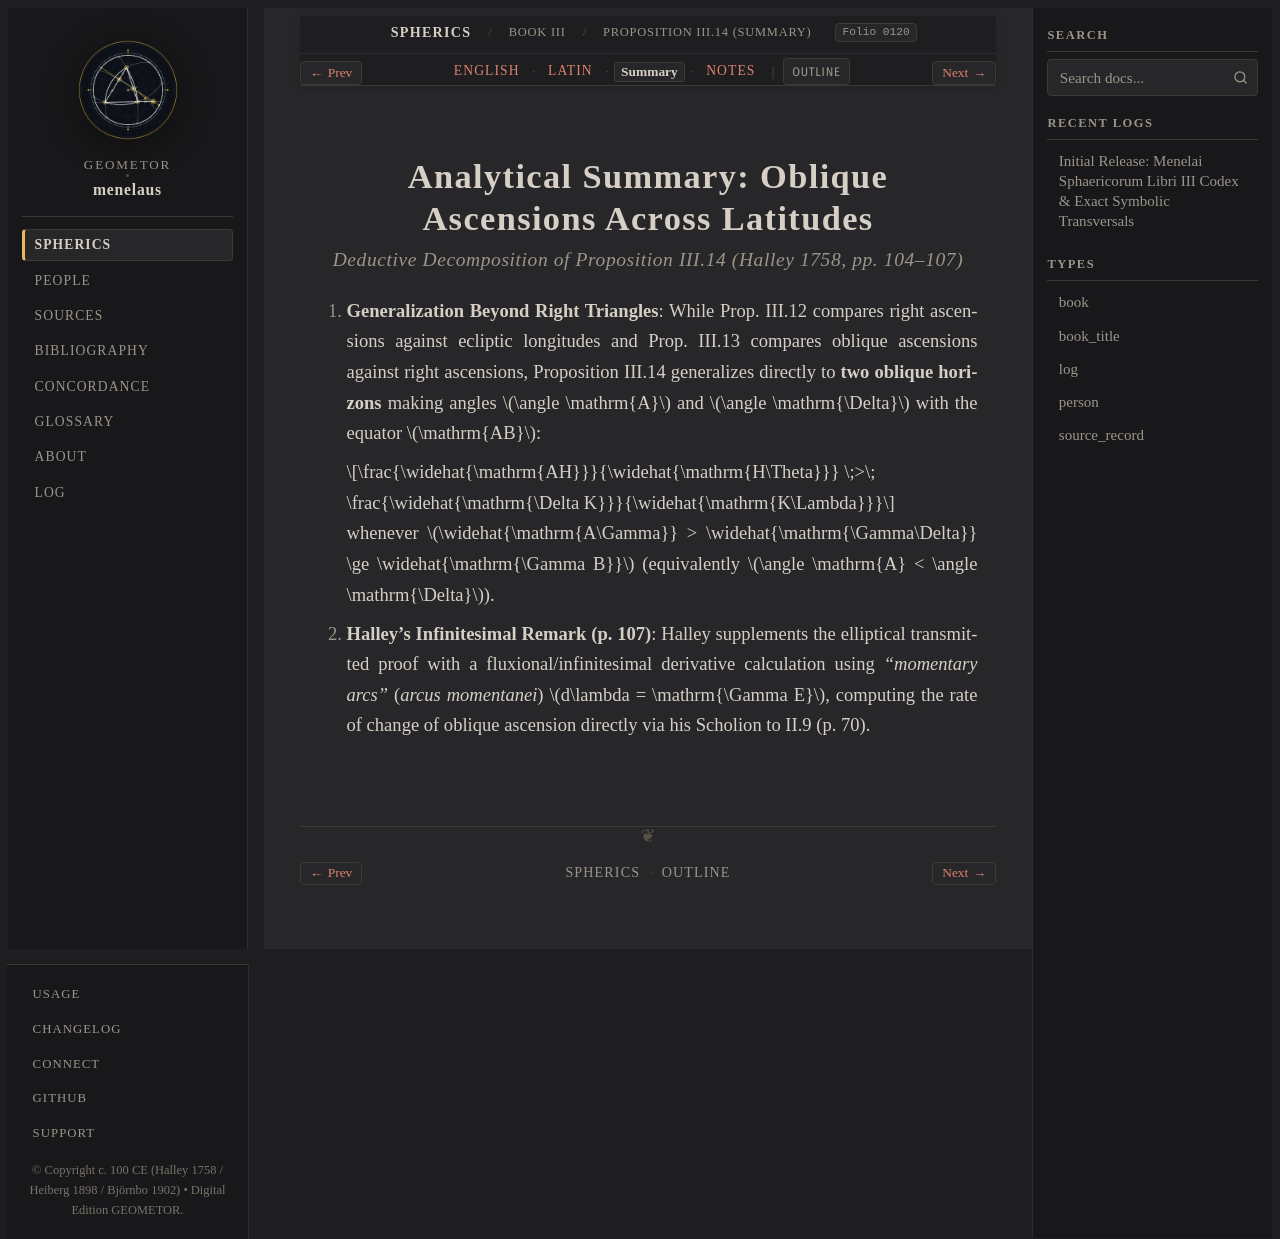

repository: geometor/menelaus · page: sphaerica/liber_iii/prop_14/summary.html · generator: sphinx

:layout: book
:order: 15
:canonical_id: III.14
:breadcrumb_title: Proposition III.14 (Summary)
:folio: halley_1758_menelai_sphaericorum:0120
:tracks: English: index | Latin: la | Summary: summary | Notes: notes

.. _sphaerica-iii-14-summary:

Analytical Summary: Oblique Ascensions Across Latitudes
=======================================================

.. rubric:: *Deductive Decomposition of Proposition III.14 (Halley 1758, pp. 104–107)*

.. folio:: halley_1758_menelai_sphaericorum:0120
   :page: 104

1. **Generalization Beyond Right Triangles**:
   While Prop. III.12 compares right ascensions against ecliptic longitudes and Prop. III.13 compares oblique ascensions against right ascensions, Proposition III.14 generalizes directly to **two oblique horizons** making angles :math:`\angle \mathrm{A}` and :math:`\angle \mathrm{\Delta}` with the equator :math:`\mathrm{AB}`:

   .. math::

      \frac{\widehat{\mathrm{AH}}}{\widehat{\mathrm{H\Theta}}} \;>\; \frac{\widehat{\mathrm{\Delta K}}}{\widehat{\mathrm{K\Lambda}}}

   whenever :math:`\widehat{\mathrm{A\Gamma}} > \widehat{\mathrm{\Gamma\Delta}} \ge \widehat{\mathrm{\Gamma B}}` (equivalently :math:`\angle \mathrm{A} < \angle \mathrm{\Delta}`).

2. **Halley's Infinitesimal Remark (p. 107)**:
   Halley supplements the elliptical transmitted proof with a fluxional/infinitesimal derivative calculation using *"momentary arcs"* (*arcus momentanei*) :math:`d\lambda = \mathrm{\Gamma E}`, computing the rate of change of oblique ascension directly via his Scholion to II.9 (p. 70).
